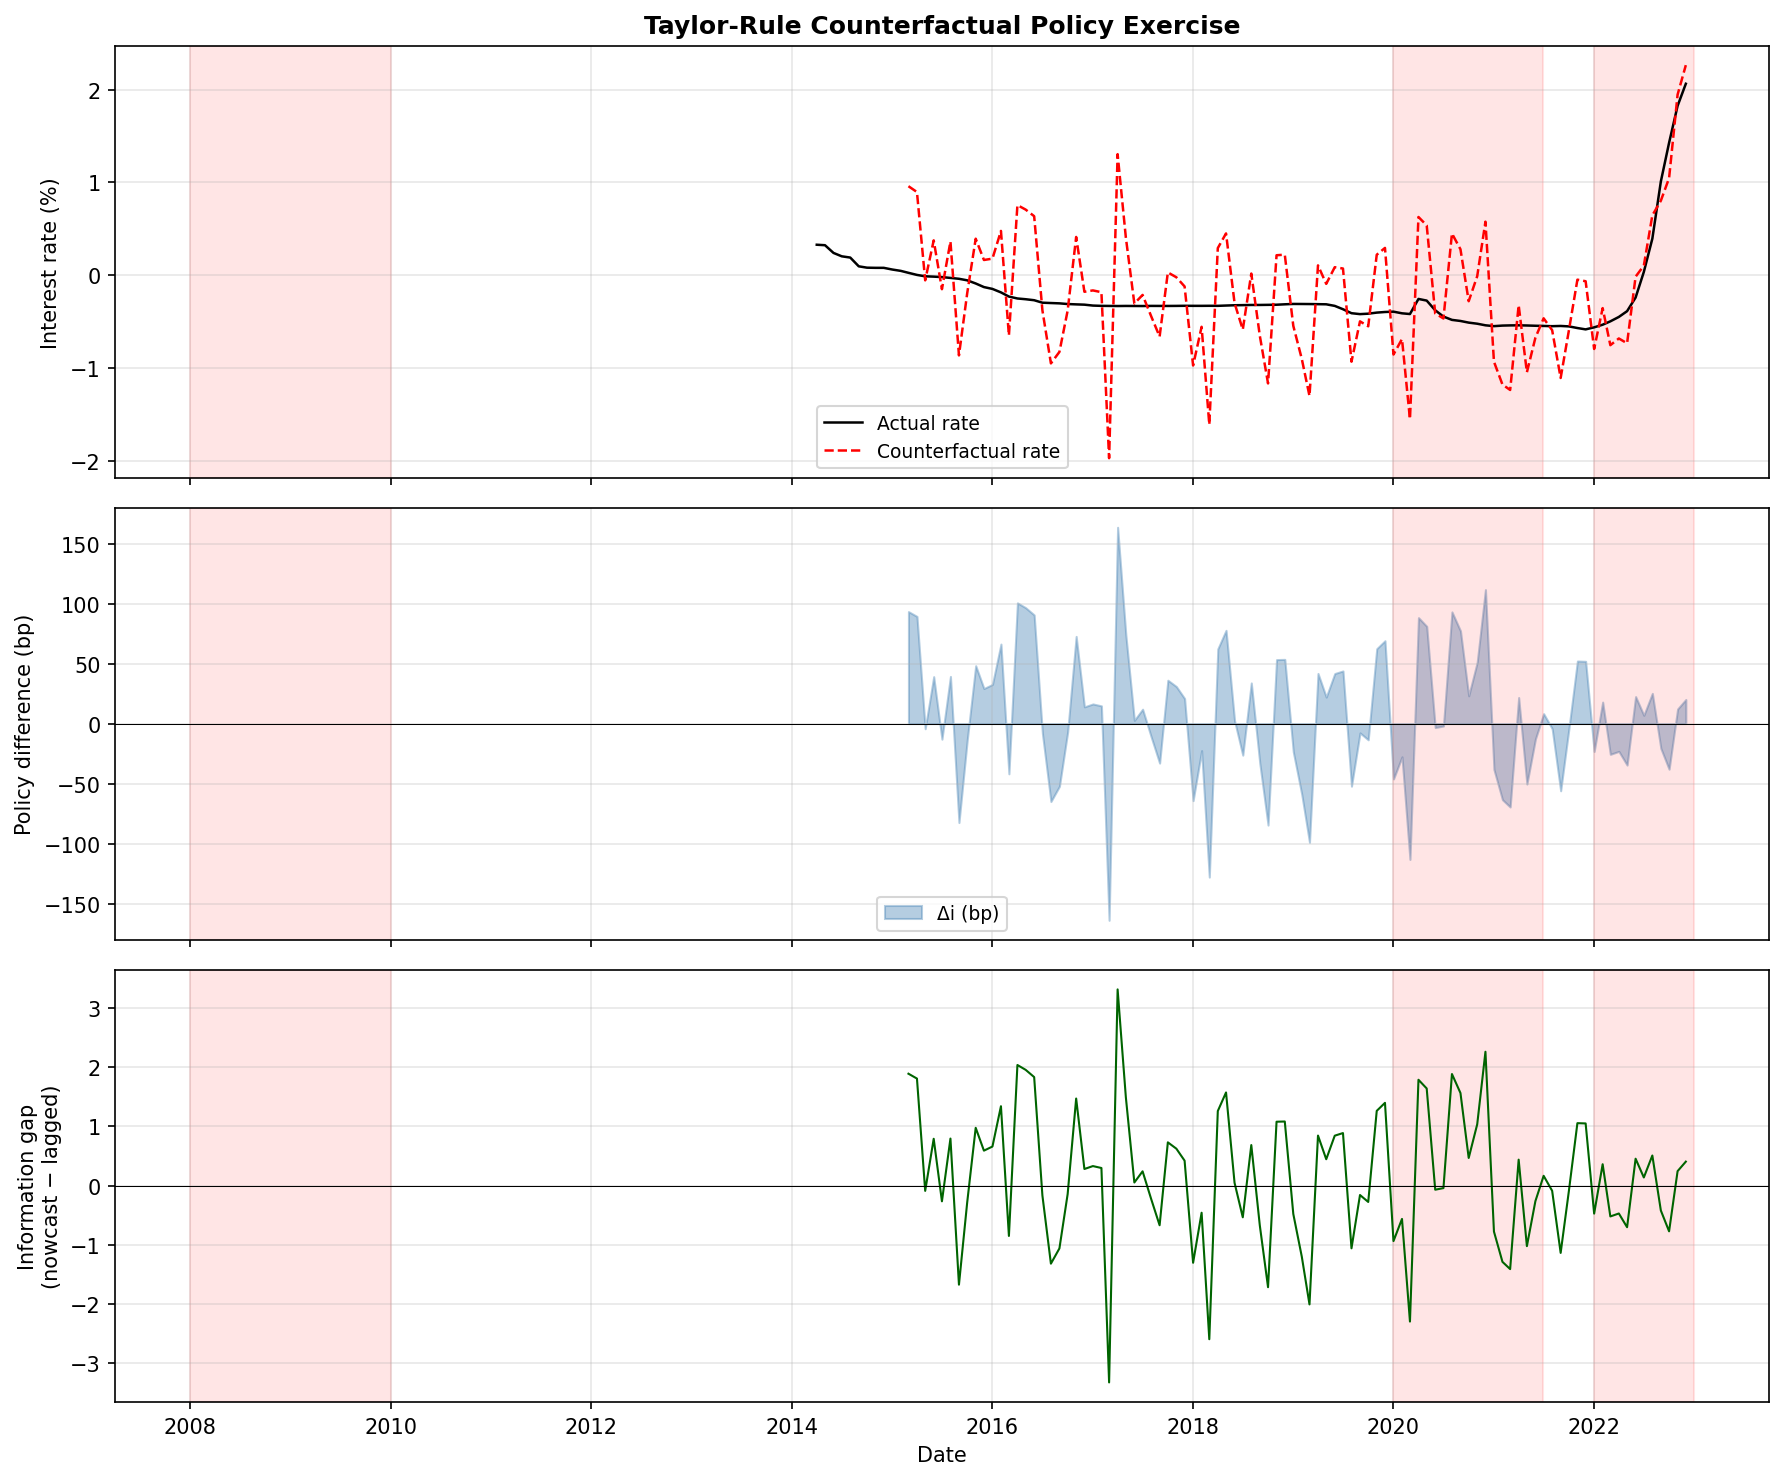

The file beside this chart, header and first rows:
date, interest_rate, hicp, trade_goods, inflation_gap, output_gap, ca_gap, ca_nowcast, ca_actual, ca_lagged, ca_gap_nowcast, ca_gap_lagged, info_gap, i_counterfactual, policy_diff_bp
2014-04-01, 0.3297, 0.8, -3587, -1.2, -2.51, 0.3938, -3440, -3587, -7028, , , , , 
2014-05-01, 0.3246, 0.8, -3616, -1.2, -4.122, 0.4047, -3652, -3616, -2506, , , , , 
2014-06-01, 0.2414, 0.6, -3689, -1.4, -7.018, 0.3703, -3092, -3689, -3014, , , , , 
2014-07-01, 0.205, 0.6, -3798, -1.4, -10.99, 0.3582, -3341, -3798, -3587, , , , , 
2014-08-01, 0.1916, 0.5, -4441, -1.5, -30.71, -0.1269, -3050, -4441, -3616, , , , , 
2014-09-01, 0.09709, 0.4, -3553, -1.6, -5.319, 0.5793, -3146, -3553, -3689, , , , , 
2014-10-01, 0.08261, 0.5, -2749, -1.5, 17.95, 1.206, -2743, -2749, -3798, , , , , 
2014-11-01, 0.0809, 0.4, -1557, -1.6, 53.21, 2.024, -2615, -1557, -4441, , , , , 
2014-12-01, 0.0809, 0.1, -3128, -1.9, 5.428, 0.824, -2270, -3128, -3553, , , , , 
2015-01-01, 0.06267, -0.4, -3569, -2.4, -8.555, 0.484, -2438, -3569, -2749, , , , , 
2015-02-01, 0.0482, -0.3, -2099, -2.3, 35.78, 1.564, -1245, -2099, -1557, , , , , 
2015-03-01, 0.02718, 0.0, -3306, -2.0, -1.679, 0.6554, -1642, -3306, -3128, 2.053, 0.1648, 1.888, 0.9601, 93.29
2015-04-01, 0.0047, 0.1, -2011, -1.9, 37.83, 1.573, -2071, -2011, -3569, 1.315, -0.4912, 1.807, 0.8972, 89.25
2015-05-01, -0.01037, 0.3, -3042, -1.7, 5.534, 0.7945, -2169, -3042, -2099, 1.235, 1.323, -0.08786, -0.05377, -4.34
2015-06-01, -0.01391, 0.3, -339.0, -1.7, 89.4, 2.603, -2470, -339.0, -3306, 0.4689, -0.3219, 0.7908, 0.3768, 39.07
2015-07-01, -0.01874, 0.2, -1739, -1.8, 45.55, 1.626, -2292, -1739, -2011, 0.5593, 0.8232, -0.2639, -0.1491, -13.04
2015-08-01, -0.02767, 0.1, -2713, -1.9, 14.79, 0.922, -2221, -2713, -3042, 0.6363, -0.1581, 0.7945, 0.3648, 39.25
2015-09-01, -0.03705, 0.1, -2748, -1.9, 13.45, 0.87, -2015, -2748, -339.0, 0.854, 2.524, -1.67, -0.8622, -82.52
2015-10-01, -0.05359, 0.2, -2966, -1.8, 6.361, 0.7155, -2016, -2966, -1739, 0.8826, 1.166, -0.2837, -0.1937, -14.01
2015-11-01, -0.08762, 0.1, -2944, -1.9, 6.879, 0.7041, -1786, -2944, -2713, 1.152, 0.1756, 0.9761, 0.3946, 48.22
2015-12-01, -0.1263, 0.3, -1387, -1.7, 56.05, 1.708, -2169, -1387, -2748, 0.6525, 0.0618, 0.5907, 0.1655, 29.18
2016-01-01, -0.1462, 0.3, -4370, -1.7, -38.54, -0.36, -2297, -4370, -2966, 0.5746, -0.08526, 0.6599, 0.1798, 32.6
2016-02-01, -0.1836, -0.1, -4576, -2.1, -45.13, -0.5209, -1535, -4576, -2944, 1.349, 0.00889, 1.34, 0.4785, 66.2
2016-03-01, -0.2285, -0.1, -3954, -2.1, -25.4, -0.09925, -2276, -3954, -1387, 0.6855, 1.534, -0.8483, -0.6476, -41.9
2016-04-01, -0.2492, -0.1, -2126, -2.1, 32.6, 1.179, -2251, -2126, -4370, 0.6812, -1.354, 2.035, 0.7563, 100.6
2016-05-01, -0.2572, 0.1, -1138, -1.9, 63.94, 1.848, -2464, -1138, -4576, 0.394, -1.56, 1.954, 0.7081, 96.52
2016-06-01, -0.2679, 0.3, -1670, -1.7, 47.18, 1.405, -1966, -1670, -3954, 0.8101, -1.022, 1.832, 0.637, 90.49
2016-07-01, -0.2945, 0.4, -2639, -1.6, 16.73, 0.6773, -2302, -2639, -2126, 0.5025, 0.6677, -0.1652, -0.3761, -8.16
2016-08-01, -0.2982, 0.4, -4370, -1.6, -37.53, -0.6027, -2565, -4370, -1138, 0.2999, 1.616, -1.316, -0.9482, -65
2016-09-01, -0.3016, 0.5, -3102, -1.5, 2.662, 0.3064, -2799, -3102, -1670, 0.09246, 1.151, -1.059, -0.8246, -52.29
2016-10-01, -0.309, 0.5, -3649, -1.5, -14.1, -0.1337, -2789, -3649, -2639, 0.1257, 0.2675, -0.1417, -0.379, -7.002
2016-11-01, -0.3127, 0.7, -3387, -1.3, -5.489, 0.0621, -2837, -3387, -4370, 0.09565, -1.374, 1.47, 0.4134, 72.61
2016-12-01, -0.3158, 0.8, 2706, -1.2, 183.9, 3.988, -2703, 2706, -3102, 0.04411, -0.2369, 0.281, -0.1769, 13.88
2017-01-01, -0.3255, 1.6, -9523, -0.4, -193.8, -3.661, -3049, -9523, -3649, -0.04668, -0.377, 0.3303, -0.1624, 16.32
2017-02-01, -0.3286, 1.4, -5772, -0.6, -77.15, -1.411, -2835, -5772, -3387, 0.113, -0.1851, 0.298, -0.1814, 14.72
2017-03-01, -0.3293, 1.4, -3084, -0.6, 5.876, 0.1858, -3352, -3084, 2706, -0.1682, 3.151, -3.319, -1.969, -164
2017-04-01, -0.3304, 1.4, -3567, -0.6, -8.194, -0.1256, -3558, -3567, -9523, -0.2766, -3.587, 3.311, 1.305, 163.6
2017-05-01, -0.3295, 0.9, -3104, -1.1, 6.461, 0.1398, -3120, -3104, -5772, -0.03352, -1.526, 1.492, 0.4076, 73.71
2017-06-01, -0.33, 0.8, -2233, -1.2, 33.17, 0.6491, -2990, -2233, -3084, 0.028, -0.02533, 0.05333, -0.3037, 2.634
2017-07-01, -0.3304, 0.8, -4892, -1.2, -45.3, -0.9558, -3141, -4892, -3567, -0.03138, -0.2733, 0.242, -0.2109, 11.95
2017-08-01, -0.3291, 1.0, -4666, -1.0, -37.52, -0.8251, -3493, -4666, -3104, -0.2099, 0.01157, -0.2215, -0.4385, -10.94
2017-09-01, -0.3294, 1.1, -3363, -0.9, 1.685, -0.03314, -3392, -3363, -2233, -0.151, 0.5171, -0.6681, -0.6594, -33
2017-10-01, -0.3295, 1.2, -3914, -0.8, -13.44, -0.3768, -3636, -3914, -4892, -0.2842, -1.015, 0.7308, 0.03148, 36.1
2017-11-01, -0.329, 1.2, -3381, -0.8, 2.879, -0.05314, -3606, -3381, -4666, -0.2667, -0.8906, 0.6239, -0.0208, 30.82
2017-12-01, -0.3279, 1.2, 1366, -0.8, 138.8, 2.628, -2600, 1366, -3363, 0.2505, -0.1713, 0.4218, -0.1195, 20.84
2018-01-01, -0.3285, 1.5, -6606, -0.5, -86.14, -1.924, -6338, -6606, -3914, -1.721, -0.4204, -1.301, -0.9709, -64.25
2018-02-01, -0.3285, 1.3, -7409, -0.7, -106.7, -2.237, -4270, -7409, -3381, -0.5387, -0.08202, -0.4567, -0.5541, -22.56
2018-03-01, -0.3279, 1.7, -4166, -0.3, -15, -0.4514, -3635, -4166, 1366, -0.204, 2.387, -2.591, -1.608, -128
2018-04-01, -0.3285, 1.8, -4358, -0.2, -19, -0.5402, -4193, -4358, -6606, -0.4848, -1.744, 1.259, 0.2934, 62.19
2018-05-01, -0.3252, 2.3, -6508, 0.3, -75.71, -1.662, -4340, -6508, -7409, -0.518, -2.091, 1.573, 0.4516, 77.68
2018-06-01, -0.322, 2.3, -3110, 0.3, 16.99, 0.1637, -4072, -3110, -4166, -0.3871, -0.4355, 0.0484, -0.2981, 2.391
2018-07-01, -0.3207, 2.6, -1288, 0.6, 66.02, 1.105, -5391, -1288, -4358, -1.089, -0.5546, -0.5339, -0.5845, -26.38
2018-08-01, -0.319, 2.6, -6512, 0.6, -69.6, -1.61, -5162, -6512, -6508, -0.9234, -1.608, 0.6848, 0.0193, 33.83
2018-09-01, -0.3189, 2.5, -4469, 0.5, -14.93, -0.5547, -4419, -4469, -3110, -0.5387, 0.1315, -0.6702, -0.6499, -33.11
2018-10-01, -0.3177, 2.5, -3852, 0.5, 2.229, -0.2292, -4605, -3852, -1288, -0.6349, 1.078, -1.713, -1.164, -84.63
2018-11-01, -0.3164, 2.2, -2966, 0.2, 25.72, 0.231, -4441, -2966, -6512, -0.559, -1.638, 1.079, 0.2165, 53.29
2018-12-01, -0.3119, 1.9, 277.0, -0.1, 106.8, 1.836, -2345, 277.0, -4469, 0.4889, -0.5934, 1.082, 0.2228, 53.46
2019-01-01, -0.308, 1.4, -5830, -0.6, -41.92, -1.287, -4793, -5830, -3852, -0.7324, -0.2554, -0.477, -0.5437, -23.57
2019-02-01, -0.3085, 1.6, -5727, -0.4, -37.38, -1.194, -5339, -5727, -2966, -0.9847, 0.2132, -1.198, -0.9003, -59.18
2019-03-01, -0.3092, 1.3, -5232, -0.7, -23.64, -0.9165, -3686, -5232, 277.0, -0.135, 1.868, -2.003, -1.299, -98.97
... 45 more rows
